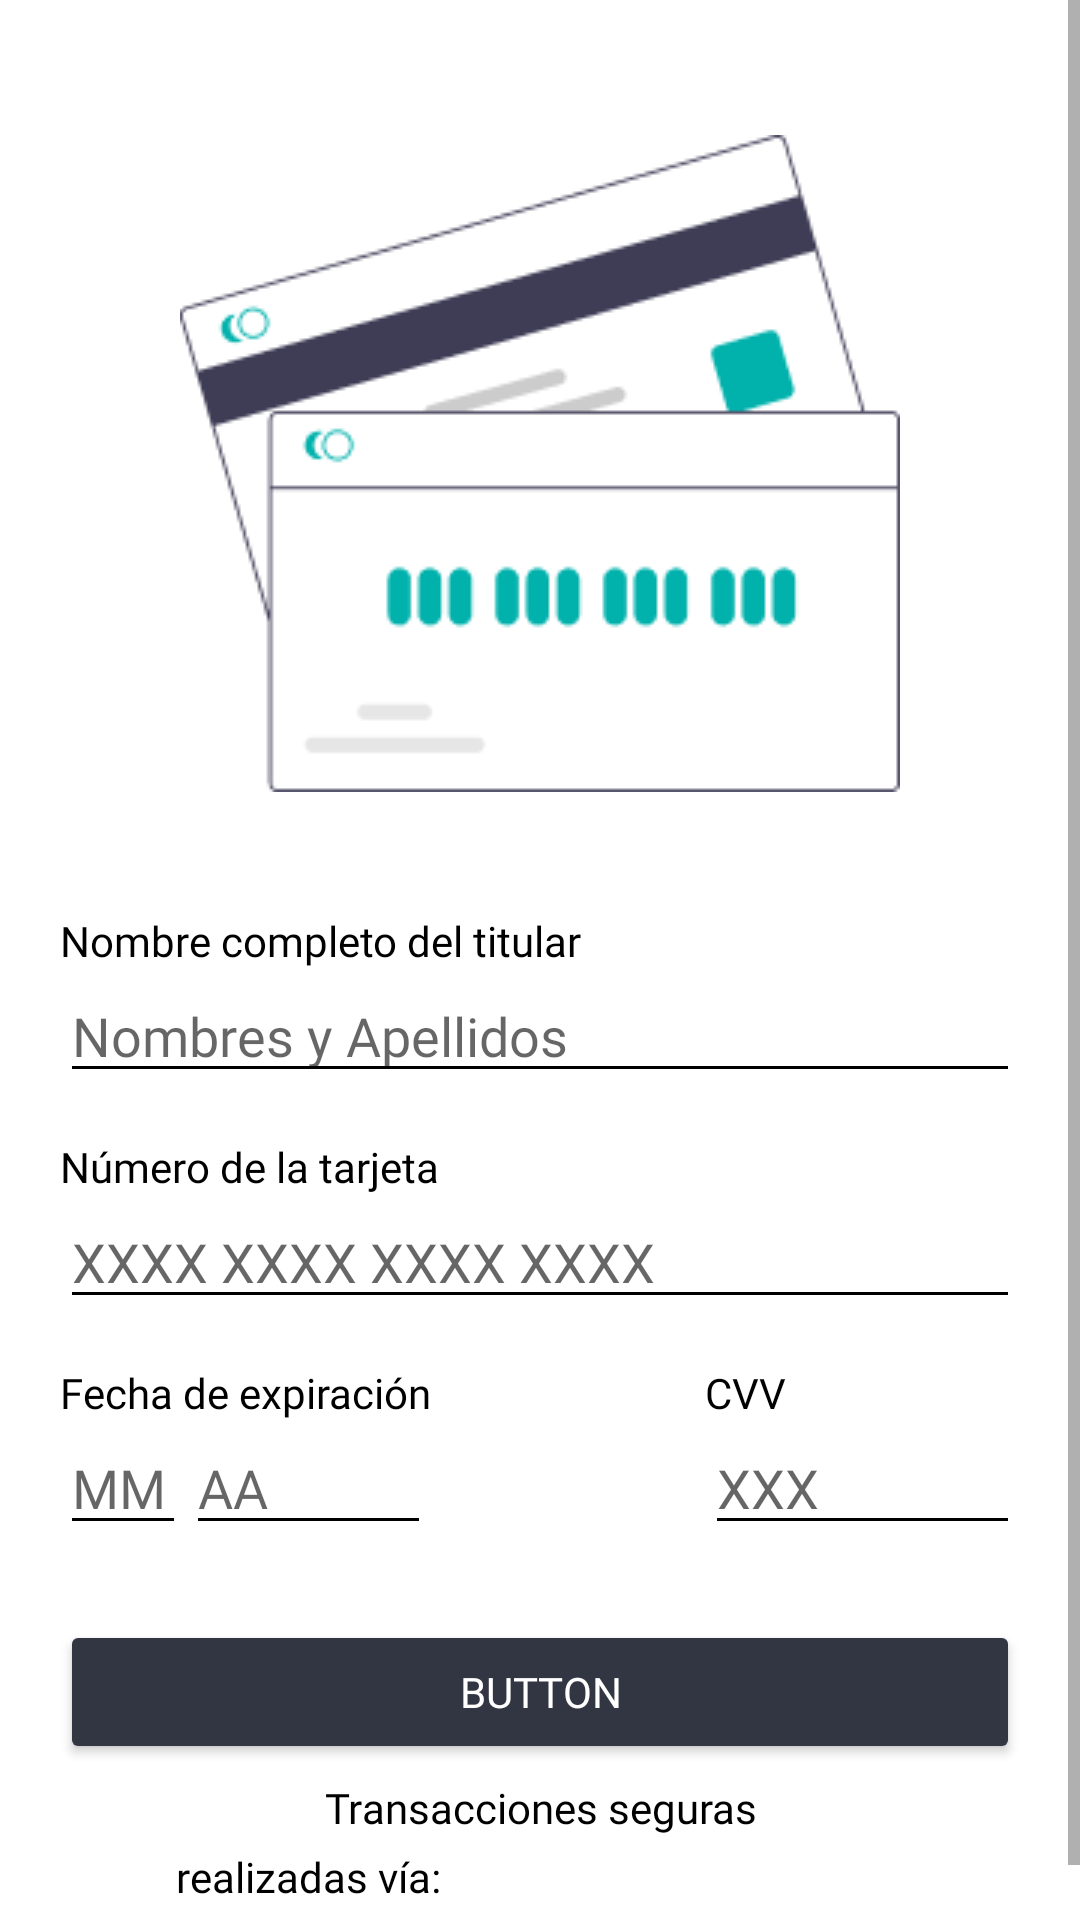

Reconstruct the res/layout file that produces this screen, plus the resources it refers to.
<!-- AndroidManifest.xml: application theme Theme.MyApplication -->
<!-- res/layout/fragment_paga_seguro.xml -->
<?xml version="1.0" encoding="utf-8"?>
<ScrollView xmlns:android="http://schemas.android.com/apk/res/android"
    xmlns:app="http://schemas.android.com/apk/res-auto"
    xmlns:tools="http://schemas.android.com/tools"
    android:layout_width="match_parent"
    android:layout_height="match_parent"
    tools:context=".Paga_seguro"
    style="@style/SCREEN">

    
    <LinearLayout
        android:layout_width="match_parent"
        android:layout_height="match_parent"
        android:orientation="vertical"
        android:padding="20dp">

        <ImageView
            android:id="@+id/imageView8"
            android:layout_width="match_parent"
            android:layout_height="wrap_content"
            android:paddingTop="25dp"
            android:paddingBottom="25dp"
            android:src="@drawable/credit_card" />

        <TextView
            android:id="@+id/textView32"
            android:layout_width="match_parent"
            android:layout_height="wrap_content"
            android:paddingTop="15dp"
            android:fontFamily="@font/poppins_medium"
            style="@style/TEXT"
            android:text="Nombre completo del titular" />

        <EditText
            android:id="@+id/editPagoName"
            android:layout_width="match_parent"
            android:layout_height="wrap_content"
            android:ems="10"
            android:fontFamily="@font/poppins_medium"
            android:hint="Nombres y Apellidos"
            android:inputType="textPersonName"
            style="@style/EDIT_TEXT"/>

        <TextView
            android:id="@+id/textView33"
            android:layout_width="match_parent"
            android:layout_height="wrap_content"
            android:fontFamily="@font/poppins_medium"
            style="@style/TEXT"
            android:paddingTop="15dp"
            android:text="Número de la tarjeta" />

        <EditText
            android:id="@+id/editPagoNumber"
            android:layout_width="match_parent"
            android:layout_height="wrap_content"
            android:ems="10"
            android:fontFamily="@font/poppins_medium"
            android:hint="XXXX XXXX XXXX XXXX"
            android:inputType="numberSigned"
            style="@style/EDIT_TEXT" />

        <LinearLayout
            android:layout_width="match_parent"
            android:layout_height="wrap_content"
            android:orientation="horizontal"
            android:paddingTop="15dp">

            <LinearLayout
                android:layout_width="wrap_content"
                android:layout_height="wrap_content"
                android:orientation="vertical">

                <TextView
                    android:id="@+id/textView34"
                    android:layout_width="match_parent"
                    android:fontFamily="@font/poppins_medium"
                    style="@style/TEXT"
                    android:layout_height="wrap_content"
                    android:text="Fecha de expiración" />

                <LinearLayout
                    android:layout_width="match_parent"
                    android:layout_height="match_parent"
                    android:orientation="horizontal">

                    <EditText
                        android:id="@+id/editPagoMes"
                        android:layout_width="wrap_content"
                        android:layout_height="wrap_content"
                        android:ems="2"
                        android:fontFamily="@font/poppins_medium"
                        android:hint="MM"
                        android:inputType="time"
                        style="@style/EDIT_TEXT" />

                    <EditText
                        android:id="@+id/editPagoYear"
                        android:layout_width="wrap_content"
                        android:layout_height="match_parent"
                        android:layout_weight="1"
                        android:ems="2"
                        android:fontFamily="@font/poppins_medium"
                        android:hint="AA"
                        android:inputType="date"
                        style="@style/EDIT_TEXT" />
                </LinearLayout>

            </LinearLayout>
            <View
                android:id="@+id/divider"
                android:layout_width="4dp"
                android:layout_height="match_parent"
                android:layout_weight="1"
                android:background="@android:color/transparent" />
            <LinearLayout
                android:layout_width="wrap_content"
                android:layout_height="wrap_content"
                android:orientation="vertical">

                <TextView
                    android:id="@+id/textView35"
                    android:layout_width="match_parent"
                    android:layout_height="wrap_content"
                    android:fontFamily="@font/poppins_medium"
                    style="@style/TEXT"
                    android:text="CVV" />

                <EditText
                    android:id="@+id/editPagoCvv"
                    android:layout_width="match_parent"
                    android:layout_height="wrap_content"
                    android:ems="5"
                    android:fontFamily="@font/poppins_medium"
                    android:hint="XXX"
                    android:inputType="numberSigned"
                    style="@style/EDIT_TEXT" />
            </LinearLayout>
        </LinearLayout>

        <Button
            android:id="@+id/paga_seguro_btn"
            android:layout_width="match_parent"
            android:layout_height="wrap_content"
            android:layout_marginTop="25dp"
            android:layout_marginBottom="5sp"
            style="@style/BUTTON_PRINCIPAL"
            app:cornerRadius="15dp"
            android:fontFamily="@font/poppins_medium"
            android:text="Button" />

        <LinearLayout
            android:layout_width="match_parent"
            android:layout_height="match_parent"
            android:gravity="bottom"
            android:orientation="vertical">

            <TextView
                android:id="@+id/textView36"
                android:layout_width="match_parent"
                android:layout_height="wrap_content"
                android:fontFamily="@font/poppins_light"
                style="@style/TEXT"
                android:gravity="center"
                android:text="Transacciones seguras" />

            <LinearLayout
                android:layout_width="match_parent"
                android:layout_height="wrap_content"
                android:gravity="center"
                android:orientation="horizontal">

                <TextView
                    android:id="@+id/textView37"
                    android:layout_width="169dp"
                    android:layout_height="wrap_content"
                    android:fontFamily="@font/poppins_light"
                    android:gravity="center"
                    android:text="realizadas vía: "
                    style="@style/TEXT" />

                <ImageView
                    android:id="@+id/imageView13"
                    android:layout_width="20dp"
                    android:layout_height="27dp"
                    android:layout_weight="1"
                    android:src="@drawable/logoopenpay" />
            </LinearLayout>

        </LinearLayout>

    </LinearLayout>

</ScrollView>
<!-- resources referenced by this layout -->
<resources>
  <!-- drawable credit_card: png bitmap (drawable-v24, 6162 bytes) -->
  <style name="BUTTON_PRINCIPAL">
          <item name="android:backgroundTint">#323643</item>
          <item name="android:textColor">#FFFFFF</item>
      </style>
  <style name="EDIT_TEXT">
          <item name="android:backgroundTint">#000000</item>
          <item name="android:textColor">#FF000000</item>
      </style>
  <style name="SCREEN">
          <item name="android:background">#FFFFFF</item>
      </style>
  <style name="TEXT">
          <item name="android:textColor">#FF000000</item>
      </style>
  <style name="Theme.MyApplication" parent="Theme.MaterialComponents.DayNight.DarkActionBar">
          
          <item name="colorPrimary">@color/purple_500</item>
          <item name="colorPrimaryVariant">@color/purple_700</item>
          <item name="colorOnPrimary">@color/white</item>
          
          <item name="colorSecondary">@color/teal_200</item>
          <item name="colorSecondaryVariant">@color/teal_700</item>
          <item name="colorOnSecondary">@color/black</item>
          
          <item name="android:statusBarColor" tools:targetApi="l">?attr/colorPrimaryVariant</item>
          
      </style>
  <color name="purple_500">#FF6200EE</color>
  <color name="purple_700">#FF3700B3</color>
  <color name="white">#FFFFFFFF</color>
  <color name="teal_200">#FF03DAC5</color>
  <color name="teal_700">#FF018786</color>
  <color name="black">#FF000000</color>
</resources>
